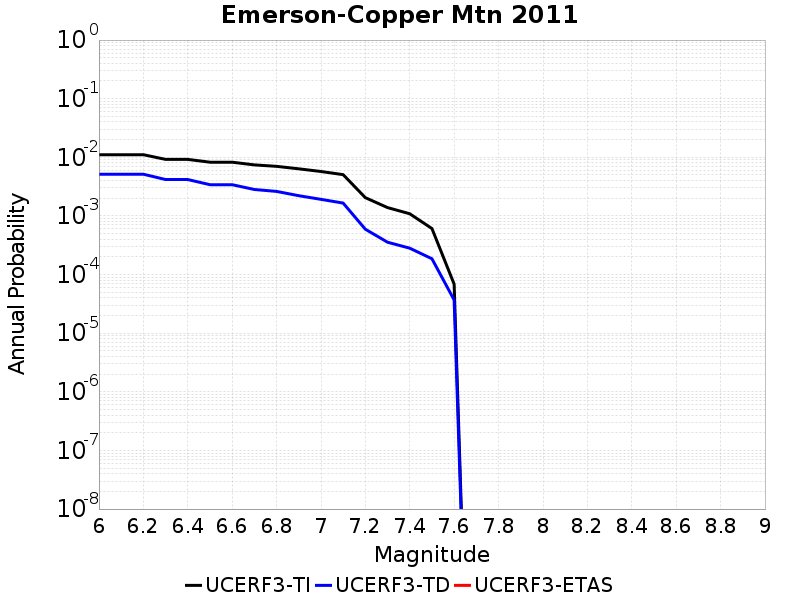

Source data for this figure (header and first rows):
Magnitude, UCERF3-TI Prob, UCERF3-TD Prob, UCERF3-ETAS Prob
6.0, 0.01109, 0.00515, 0.0
6.1, 0.01109, 0.00515, 0.0
6.2, 0.01109, 0.00515, 0.0
6.3, 0.00922, 0.004179, 0.0
6.4, 0.00922, 0.004179, 0.0
6.5, 0.008255, 0.003412, 0.0
6.6, 0.008255, 0.003412, 0.0
6.7, 0.007426, 0.002826, 0.0
6.8, 0.007015, 0.002621, 0.0
6.9, 0.006364, 0.002215, 0.0
7.0, 0.005728, 0.001919, 0.0
7.1, 0.005062, 0.001657, 0.0
7.2, 0.00205, 5.9333036E-4, 0.0
7.3, 0.001388, 3.5618202E-4, 0.0
7.4, 0.00109, 2.81752E-4, 0.0
7.5, 6.093505E-4, 1.8601023E-4, 0.0
7.6, 6.863536E-5, 3.6856225E-5, 0.0
